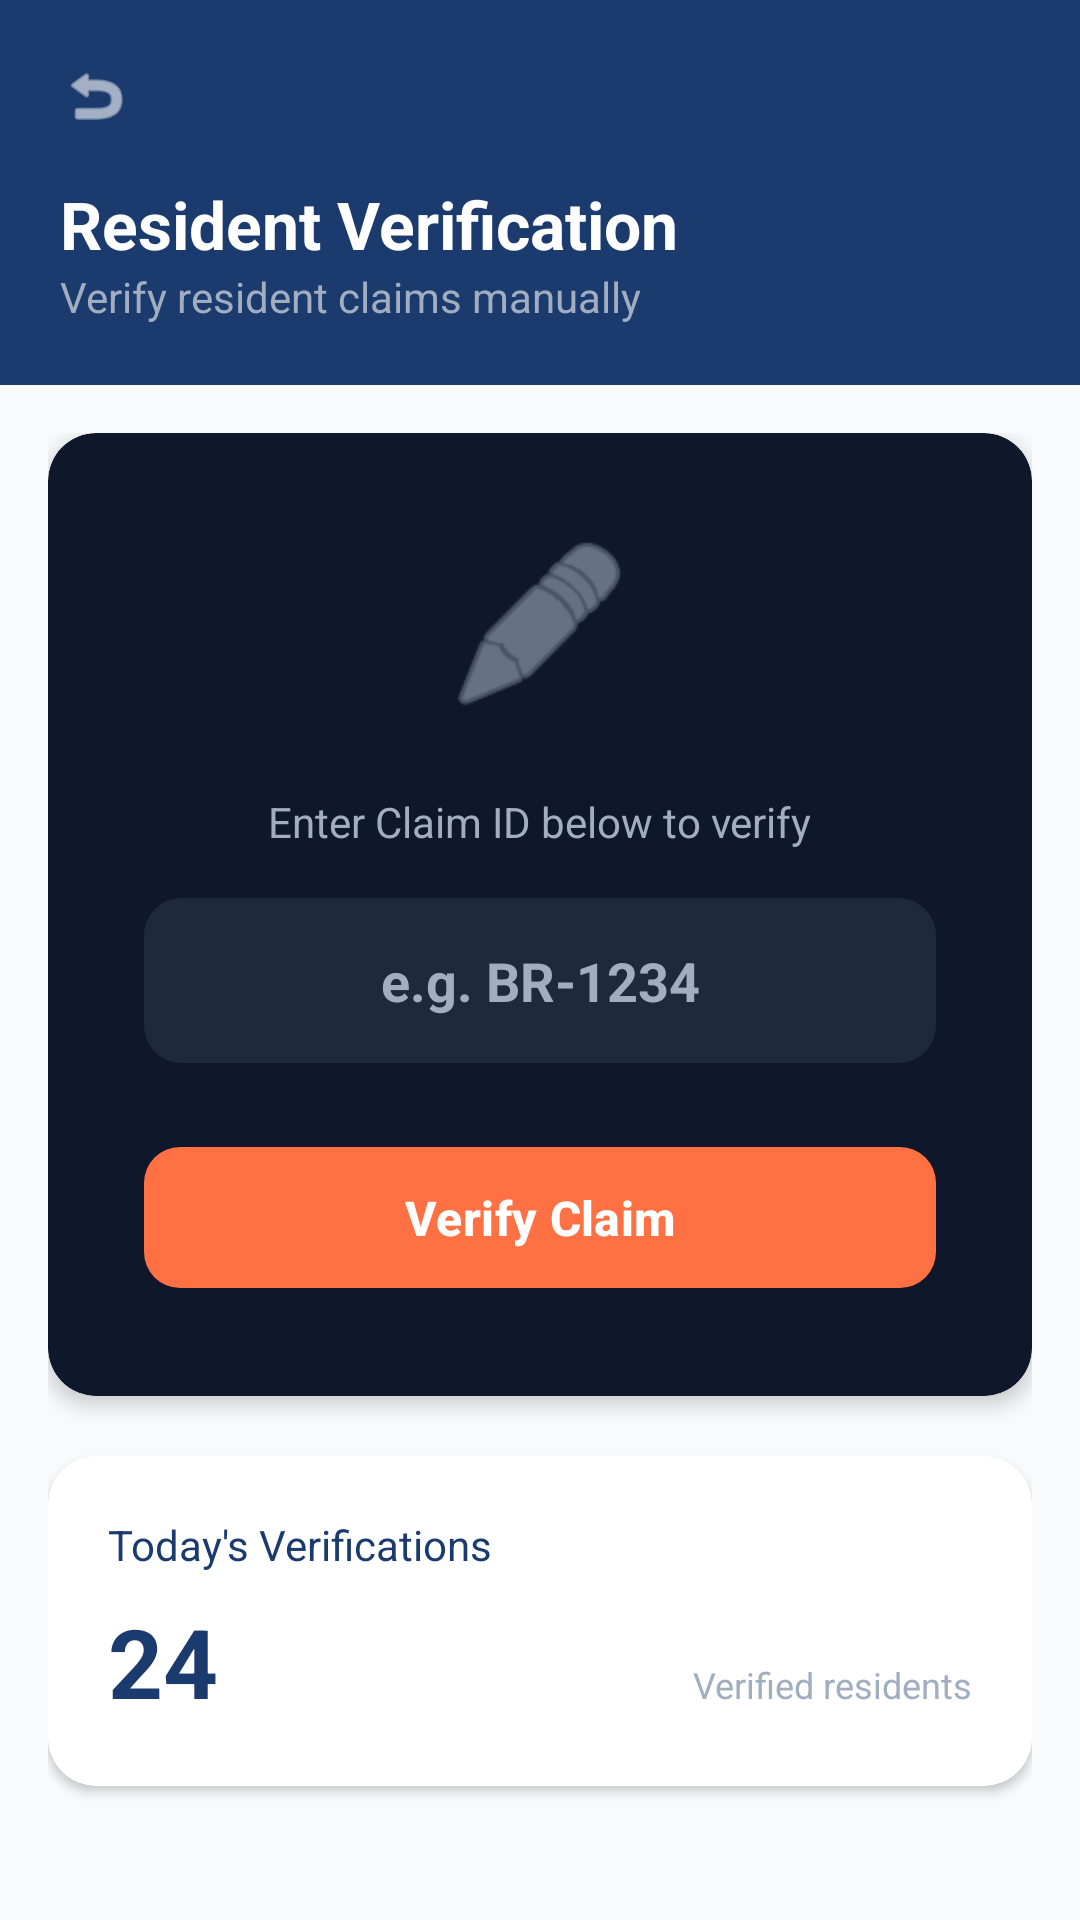

This screen was rendered from an Android layout file. Write that file and the resources it references.
<!-- AndroidManifest.xml: application theme Theme.BReady -->
<!-- res/layout/activity_admin_scanner.xml -->
<?xml version="1.0" encoding="utf-8"?>
<LinearLayout xmlns:android="http://schemas.android.com/apk/res/android"
    xmlns:app="http://schemas.android.com/apk/res-auto"
    android:layout_width="match_parent"
    android:layout_height="match_parent"
    android:background="#F8FAFC"
    android:orientation="vertical">

    <RelativeLayout
        android:layout_width="match_parent"
        android:layout_height="wrap_content"
        android:background="#1B3A6D"
        android:padding="20dp">

        <ImageView
            android:id="@+id/btnBack"
            android:layout_width="24dp"
            android:layout_height="24dp"
            android:layout_marginBottom="16dp"
            android:src="@android:drawable/ic_menu_revert"
            app:tint="@android:color/white" />

        <TextView
            android:id="@+id/tvTitle"
            android:layout_width="wrap_content"
            android:layout_height="wrap_content"
            android:layout_below="@id/btnBack"
            android:text="Resident Verification"
            android:textColor="@android:color/white"
            android:textSize="22sp"
            android:textStyle="bold" />

        <TextView
            android:layout_width="wrap_content"
            android:layout_height="wrap_content"
            android:layout_below="@id/tvTitle"
            android:text="Verify resident claims manually"
            android:textColor="#A0AEC0"
            android:textSize="14sp" />
    </RelativeLayout>

    <ScrollView
        android:layout_width="match_parent"
        android:layout_height="match_parent"
        android:fillViewport="true">

        <LinearLayout
            android:layout_width="match_parent"
            android:layout_height="wrap_content"
            android:orientation="vertical"
            android:padding="16dp">

            <androidx.cardview.widget.CardView
                android:layout_width="match_parent"
                android:layout_height="wrap_content"
                app:cardBackgroundColor="#0F172A"
                app:cardCornerRadius="16dp"
                app:cardElevation="4dp">

                <LinearLayout
                    android:layout_width="match_parent"
                    android:layout_height="wrap_content"
                    android:gravity="center"
                    android:orientation="vertical"
                    android:padding="32dp">

                    <ImageView
                        android:layout_width="64dp"
                        android:layout_height="64dp"
                        android:layout_marginBottom="24dp"
                        android:src="@android:drawable/ic_menu_edit"
                        app:tint="#A0AEC0" />

                    <TextView
                        android:layout_width="wrap_content"
                        android:layout_height="wrap_content"
                        android:text="Enter Claim ID below to verify"
                        android:textColor="#A0AEC0"
                        android:textSize="14sp"
                        android:layout_marginBottom="16dp"/>

                    <EditText
                        android:id="@+id/etClaimId"
                        android:layout_width="match_parent"
                        android:layout_height="55dp"
                        android:layout_marginBottom="24dp"
                        android:background="@drawable/edittext_border"
                        android:backgroundTint="#1E293B"
                        android:gravity="center"
                        android:hint="e.g. BR-1234"
                        android:textColorHint="#A0AEC0"
                        android:textColor="@android:color/white"
                        android:textSize="18sp"
                        android:textStyle="bold" />

                    <com.google.android.material.button.MaterialButton
                        android:id="@+id/btnVerify"
                        android:layout_width="match_parent"
                        android:layout_height="55dp"
                        app:backgroundTint="#FF7043"
                        android:text="Verify Claim"
                        android:textAllCaps="false"
                        android:textColor="@android:color/white"
                        android:textSize="16sp"
                        android:textStyle="bold"
                        app:cornerRadius="12dp" />
                </LinearLayout>
            </androidx.cardview.widget.CardView>

            <androidx.cardview.widget.CardView
                android:layout_width="match_parent"
                android:layout_height="wrap_content"
                android:layout_marginTop="20dp"
                app:cardCornerRadius="16dp"
                app:cardElevation="2dp">

                <RelativeLayout
                    android:layout_width="match_parent"
                    android:layout_height="wrap_content"
                    android:padding="20dp">

                    <TextView
                        android:id="@+id/tvStatsTitle"
                        android:layout_width="wrap_content"
                        android:layout_height="wrap_content"
                        android:text="Today's Verifications"
                        android:textColor="#1B3A6D"
                        android:textSize="14sp" />

                    <TextView
                        android:id="@+id/tvScanCount"
                        android:layout_width="wrap_content"
                        android:layout_height="wrap_content"
                        android:layout_below="@id/tvStatsTitle"
                        android:layout_marginTop="8dp"
                        android:text="24"
                        android:textColor="#1B3A6D"
                        android:textSize="32sp"
                        android:textStyle="bold" />

                    <TextView
                        android:layout_width="wrap_content"
                        android:layout_height="wrap_content"
                        android:layout_alignBaseline="@id/tvScanCount"
                        android:layout_alignParentEnd="true"
                        android:text="Verified residents"
                        android:textColor="#A0AEC0"
                        android:textSize="12sp" />
                </RelativeLayout>
            </androidx.cardview.widget.CardView>
        </LinearLayout>
    </ScrollView>
</LinearLayout>
<!-- resources referenced by this layout -->
<resources>
  <!-- drawable edittext_border (drawable) -->
  <?xml version="1.0" encoding="utf-8"?>
  <shape xmlns:android="http://schemas.android.com/apk/res/android">
      <solid android:color="#F8FAFC" /> <stroke android:width="1dp" android:color="#E2E8F0" /> <corners android:radius="12dp" />
  </shape>
  <style name="Theme.BReady" parent="Base.Theme.BReady" />
  <style name="Base.Theme.BReady" parent="Theme.Material3.DayNight.NoActionBar">
          
          
      </style>
</resources>
